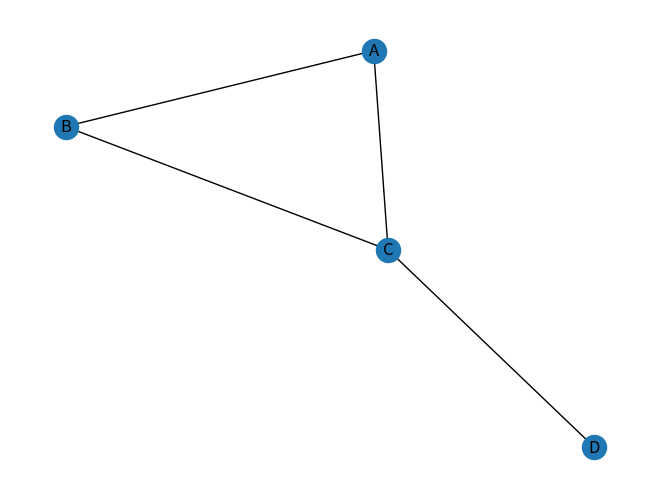

Recreate this plot in Python.

import networkx as nx
import matplotlib.pyplot as plt

def print_matrix(matrix):
    for row in matrix:
        print(" ".join(str(cell) for cell in row))

class GraphAdjMat:
    """基于邻接矩阵实现的无向图类"""

    def __init__(self, vertices, edges):
        """构造方法"""
        # 顶点列表，元素代表“顶点值”，索引代表“顶点索引”
        self.vertices = []
        # 邻接矩阵，行列索引对应“顶点索引”
        self.adj_mat = []
        # 添加顶点
        for val in vertices:
            self.add_vertex(val)
        # 添加边
        # 请注意，edges 元素代表顶点索引，即对应 vertices 元素索引
        for e in edges:
            self.add_edge(e[0], e[1])

    def size(self):
        """获取顶点数量"""
        return len(self.vertices)

    def add_vertex(self, val):
        """添加顶点"""
        n = self.size()
        # 向顶点列表中添加新顶点的值
        self.vertices.append(val)
        # 在邻接矩阵中添加一行
        new_row = [0] * n
        self.adj_mat.append(new_row)
        # 在邻接矩阵中添加一列
        for row in self.adj_mat:
            row.append(0)

    def remove_vertex(self, index):
        """删除顶点"""
        if index >= self.size():
            raise IndexError()
        # 在顶点列表中移除索引 index 的顶点
        self.vertices.pop(index)
        # 在邻接矩阵中删除索引 index 的行
        self.adj_mat.pop(index)
        # 在邻接矩阵中删除索引 index 的列
        for row in self.adj_mat:
            row.pop(index)

    def add_edge(self, i, j):
        """添加边"""
        # 参数 i, j 对应 vertices 元素索引
        # 索引越界与相等处理
        if i < 0 or j < 0 or i >= self.size() or j >= self.size() or i == j:
            raise IndexError()
        # 在无向图中，邻接矩阵关于主对角线对称，即满足 (i, j) == (j, i)
        self.adj_mat[i][j] = 1
        self.adj_mat[j][i] = 1

    def remove_edge(self, i, j):
        """删除边"""
        # 参数 i, j 对应 vertices 元素索引
        # 索引越界与相等处理
        if i < 0 or j < 0 or i >= self.size() or j >= self.size() or i == j:
            raise IndexError()
        self.adj_mat[i][j] = 0
        self.adj_mat[j][i] = 0

    def visualize(self):
        """可视化图"""
        G = nx.Graph()
        for i, vertex in enumerate(self.vertices):
            G.add_node(i, label=str(vertex))
        for i in range(self.size()):
            for j in range(i+1, self.size()):
                if self.adj_mat[i][j] == 1:
                    G.add_edge(i, j)
        labels = nx.get_node_attributes(G, 'label')
        pos = nx.spring_layout(G)
        nx.draw(G, pos, with_labels=True, labels=labels)
        plt.show()

    def print(self):
        """打印邻接矩阵"""
        print("顶点列表 =", self.vertices)
        print("邻接矩阵 =")
        for row in self.adj_mat:
            print(" ".join(str(cell) for cell in row))


# 示例用法
vertices = ['A', 'B', 'C', 'D']
edges = [(0, 1), (0, 2), (1, 2), (2, 3)]

graph = GraphAdjMat(vertices, edges)
graph.print()
graph.visualize()
